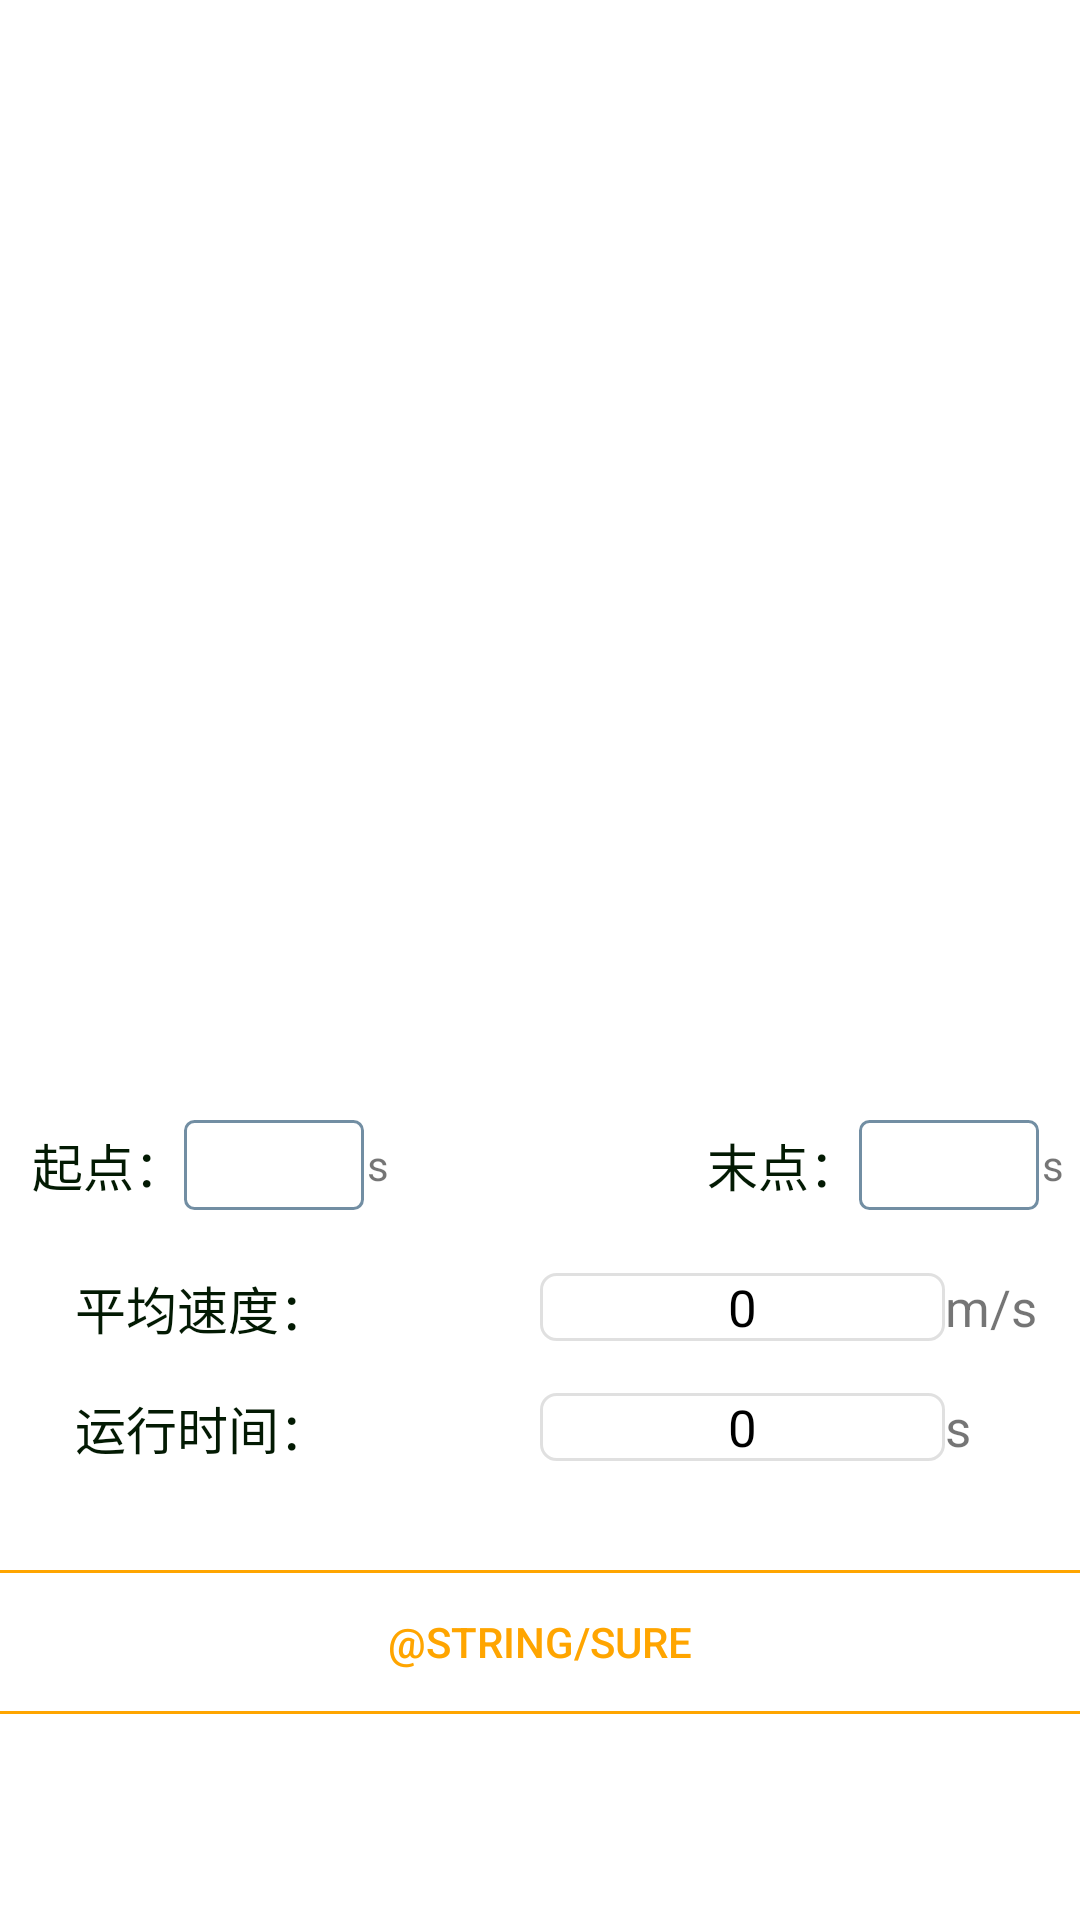

Produce the Android XML layout that renders to this screen, including the resource entries it uses.
<!-- AndroidManifest.xml: application theme AppTheme -->
<!-- res/layout/dialog_yunsu.xml -->
<?xml version="1.0" encoding="utf-8"?>
<LinearLayout xmlns:android="http://schemas.android.com/apk/res/android"
    android:layout_width="match_parent"
    android:layout_height="match_parent"
    android:background="@color/white"
    android:gravity="center"
    android:orientation="vertical">
    
    <RelativeLayout
        android:id="@+id/speed_fl_chart"
        android:layout_width="450dp"
        android:layout_height="600dp"
        android:layout_marginTop="5dp"
        android:gravity="center">

        <FrameLayout
            android:id="@+id/frameLayout1"
            android:layout_width="fill_parent"
            android:layout_height="300dp"
            android:background="#ffffff">

        </FrameLayout>

        <FrameLayout
            android:id="@+id/frameLayout2"
            android:layout_width="fill_parent"
            android:layout_height="300dp"
            android:layout_alignParentStart="true"
            android:layout_alignTop="@+id/frameLayout1" />

        <FrameLayout
            android:id="@+id/frameLayout3"
            android:layout_width="fill_parent"
            android:layout_height="300dp"
            android:layout_alignParentStart="true"
            android:layout_alignTop="@+id/frameLayout1" />

        <View
            android:id="@+id/view1"
            android:layout_width="1dp"
            android:layout_height="280dp"
            android:background="@color/red"
            android:visibility="gone" />

        <View
            android:id="@+id/view2"
            android:layout_width="1dp"
            android:layout_height="280dp"
            android:background="@color/red"
            android:visibility="gone" />

        <View
            android:id="@+id/view3"
            android:layout_width="1dp"
            android:layout_height="280dp"
            android:background="@color/red"
            android:visibility="gone" />

        <LinearLayout
            android:id="@+id/llbeginend"
            android:layout_width="match_parent"
            android:layout_height="wrap_content"
            android:layout_below="@+id/frameLayout2"
            android:orientation="horizontal">

            <LinearLayout
                android:id="@+id/linear_begin"
                android:layout_width="0dp"
                android:layout_weight="1"
                android:layout_height="wrap_content"
                android:layout_margin="20dp"
                android:focusable="true"
                android:focusableInTouchMode="true"
                android:gravity="center"
                android:orientation="horizontal">


                <TextView
                    style="@style/TextView_laber_inf"
                    android:layout_marginLeft="5dp"
                    android:text="起点：" />

                <EditText
                    android:id="@+id/et_begin"
                    style="@style/EditText_show_inf"
                    android:text="" />

                <TextView
                    android:layout_width="wrap_content"
                    android:layout_height="wrap_content"
                    android:layout_marginLeft="1dp"
                    android:text="s" />

            </LinearLayout>

            <LinearLayout
                android:id="@+id/linear_end"
                android:layout_width="0dp"
                android:layout_weight="1"
                android:layout_height="wrap_content"
                android:layout_margin="20dp"
                android:focusable="true"
                android:focusableInTouchMode="true"
                android:gravity="center"
                android:orientation="horizontal">


                <TextView
                    style="@style/TextView_laber_inf"
                    android:layout_marginLeft="5dp"
                    android:text="末点：" />

                <EditText
                    android:id="@+id/et_end"
                    style="@style/EditText_show_inf"
                    android:text="" />

                <TextView
                    android:layout_width="wrap_content"
                    android:layout_height="wrap_content"
                    android:layout_marginLeft="1dp"
                    android:text="s" />

            </LinearLayout>

        </LinearLayout>

        <LinearLayout

            android:id="@+id/lineartext"
            android:layout_below="@+id/llbeginend"
            android:layout_width="match_parent"
            android:layout_height="wrap_content"
            android:orientation="vertical">

            <LinearLayout
                android:layout_width="match_parent"
                android:layout_height="wrap_content"
                android:gravity="center_vertical"
                android:orientation="horizontal">

                <TextView
                    android:layout_width="@dimen/item_offset_0dp"
                    android:layout_height="wrap_content"
                    android:layout_weight="1"
                    android:clickable="false"
                    android:gravity="center"
                    android:shadowColor="#fefdfdfd"
                    android:shadowRadius="1.0"
                    android:singleLine="true"
                    android:text="平均速度："
                    android:textColor="#031a03"
                    android:textSize="@dimen/item_offset_17sp" />

                <LinearLayout
                    android:layout_width="@dimen/item_offset_0dp"
                    android:layout_height="wrap_content"
                    android:layout_weight="1"
                    android:orientation="horizontal">

                    <TextView
                        android:id="@+id/tv_average_speed"
                        android:layout_width="0dp"
                        android:layout_height="wrap_content"
                        android:layout_weight="3"
                        android:background="@drawable/shape_whiteback"
                        android:gravity="center"
                        android:singleLine="true"
                        android:text="0"
                        android:textColor="@color/black"
                        android:textSize="@dimen/item_offset_17sp" />

                    <TextView
                        android:layout_width="@dimen/item_offset_0dp"
                        android:layout_height="wrap_content"
                        android:layout_weight="2"
                        android:singleLine="true"
                        android:text="m/s"
                        android:textSize="@dimen/item_offset_17sp" />
                </LinearLayout>

            </LinearLayout>

            <LinearLayout
                android:layout_width="match_parent"
                android:layout_height="wrap_content"
                android:layout_marginBottom="@dimen/item_offset_15dp"
                android:layout_marginTop="@dimen/item_offset_15dp"
                android:gravity="center_vertical"
                android:orientation="horizontal">

                <TextView
                    android:layout_width="@dimen/item_offset_0dp"
                    android:layout_height="wrap_content"
                    android:layout_weight="1"
                    android:clickable="false"
                    android:gravity="center"
                    android:shadowColor="#fefdfdfd"
                    android:shadowRadius="1.0"
                    android:singleLine="true"
                    android:text="运行时间："
                    android:textColor="#031a03"
                    android:textSize="@dimen/item_offset_17sp" />

                <LinearLayout
                    android:layout_width="@dimen/item_offset_0dp"
                    android:layout_height="wrap_content"
                    android:layout_weight="1"
                    android:orientation="horizontal">

                    <TextView
                        android:id="@+id/tv_run_time"
                        android:layout_width="0dp"
                        android:layout_height="wrap_content"
                        android:layout_weight="3"
                        android:background="@drawable/shape_whiteback"
                        android:gravity="center"
                        android:singleLine="true"
                        android:text="0"
                        android:textColor="@color/black"
                        android:textSize="@dimen/item_offset_17sp" />

                    <TextView
                        android:layout_width="@dimen/item_offset_0dp"
                        android:layout_height="wrap_content"
                        android:layout_weight="2"
                        android:singleLine="true"
                        android:text="s"
                        android:textSize="@dimen/item_offset_17sp" />
                </LinearLayout>

            </LinearLayout>

        </LinearLayout>


        <Button
            android:id="@+id/btn_sure"
            android:layout_width="match_parent"
            android:layout_height="wrap_content"
            android:layout_below="@id/lineartext"
            android:layout_margin="20dp"
            android:background="@drawable/bg_addtest_btn"
            android:padding="5dp"
            android:text="@string/sure"
            android:textColor="@color/orange" />

    </RelativeLayout>
</LinearLayout>
<!-- resources referenced by this layout -->
<resources>
  <color name="black">#FF000000</color>
  <color name="orange">#FFA500</color>
  <color name="red">#FF0000</color>
  <color name="white">#FFFFFFFF</color>
  <dimen name="item_offset_0dp">0dp</dimen>
  <dimen name="item_offset_15dp">15dp</dimen>
  <dimen name="item_offset_17sp">17sp</dimen>
  <!-- drawable bg_addtest_btn (drawable) -->
  <?xml version="1.0" encoding="utf-8"?>
  <selector xmlns:android="http://schemas.android.com/apk/res/android" >
      <item android:state_pressed="true" android:drawable="@drawable/bg_addtest_press"></item>
      <item android:state_focused="true" android:drawable="@drawable/bg_addtest_press"></item>
      <item android:drawable="@drawable/bg_addtest_normal"></item>
  </selector>
  <!-- drawable shape_whiteback (drawable) -->
  <?xml version="1.0" encoding="utf-8"?>
  <shape xmlns:android="http://schemas.android.com/apk/res/android"
      android:shape="rectangle">
  
      <solid android:color="@color/white" />
      <corners android:radius="@dimen/item_offset_5dp" />
      <stroke
          android:width="@dimen/item_offset_1dp"
          android:color="@color/lib_black_split_line" />
  </shape>
  <style name="EditText_show_inf">
          <item name="android:layout_width">60dp</item>
          <item name="android:layout_height">30dp</item>
          <item name="android:background">@drawable/bg_edittext1</item>
          <item name="android:textSize">13sp</item>
          <item name="android:textColor">#111639</item>
          <item name="android:singleLine">true</item>
          <item name="android:gravity">center</item>
          <item name="android:clickable">false</item>
      </style>
  <style name="AppTheme" parent="Theme.AppCompat.Light.NoActionBar">
          
          <item name="colorPrimary">@color/orange</item>
          
          <item name="colorPrimaryDark">@color/orange</item>
          
          <item name="drawerArrowStyle">@style/AppTheme.DrawerArrowToggle</item>
      </style>
  <!-- drawable bg_addtest_press (drawable) -->
  <?xml version="1.0" encoding="utf-8"?>
  <shape xmlns:android="http://schemas.android.com/apk/res/android" >
      <solid android:color="@color/color_80000000" />
      <corners android:radius="10dip"/>
      <stroke
          android:width="1dip"
          android:color="@color/orange" />
  
  </shape>
  <!-- drawable bg_addtest_normal (drawable) -->
  <?xml version="1.0" encoding="utf-8"?>
  <shape xmlns:android="http://schemas.android.com/apk/res/android" >
      <solid android:color="#00000000" />
      <corners android:radius="10dip"/>
      <stroke
          android:width="1dip"
          android:color="@color/orange" />
  
  </shape>
  <dimen name="item_offset_5dp">5dp</dimen>
  <dimen name="item_offset_1dp">1dp</dimen>
  <color name="lib_black_split_line">#1F000000</color>
  <!-- drawable bg_edittext1 (drawable) -->
  <?xml version="1.0" encoding="utf-8"?>
  <selector xmlns:android="http://schemas.android.com/apk/res/android" >
        <item android:state_enabled="true" android:drawable="@drawable/bg_edittext1_focused"/>
        <item android:state_enabled="false" android:drawable="@drawable/bg_edittext1_normal"/>
  </selector>
  <style name="AppTheme.DrawerArrowToggle" parent="Base.Widget.AppCompat.DrawerArrowToggle">
          <item name="color">@android:color/white</item>
      </style>
  <color name="color_80000000">#80000000</color>
  <!-- drawable bg_edittext1_focused (drawable) -->
  <?xml version="1.0" encoding="utf-8"?>
  <shape xmlns:android="http://schemas.android.com/apk/res/android" >
      <solid android:color="#FFFFFF" />
      <corners android:radius="3dip"/>
      <stroke
          android:width="1dip"
          android:color="#728ea3" />
  
  </shape>
  <!-- drawable bg_edittext1_normal (drawable) -->
  <?xml version="1.0" encoding="utf-8"?>
  <shape xmlns:android="http://schemas.android.com/apk/res/android" >
      <solid android:color="#FFFFFF" />
      <corners android:radius="3dip"/>
      <stroke
          android:width="1dip"
          android:color="#BDC7D8" />
  </shape>
</resources>
